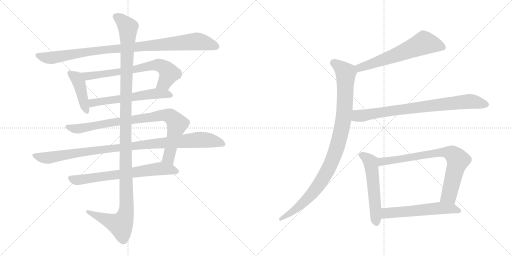
t = 0.00 s
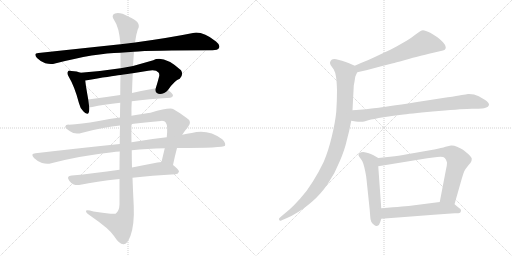
t = 2.46 s
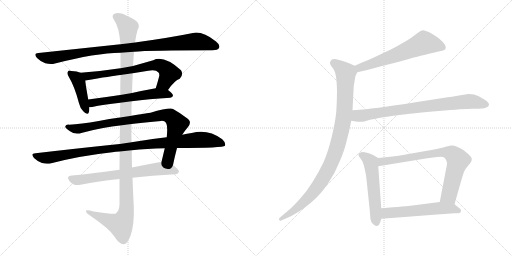
t = 4.92 s
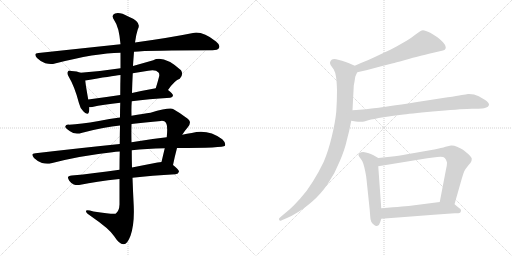
t = 7.39 s
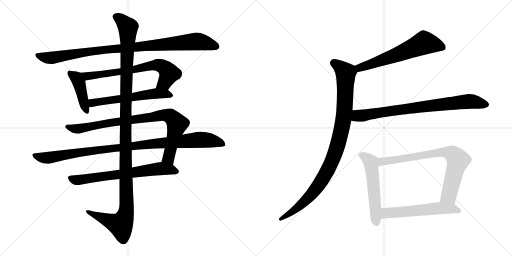
t = 9.85 s
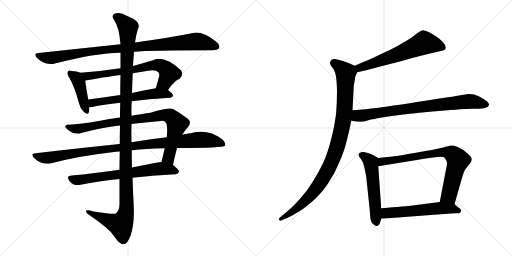
t = 12.31 s

The animated SVG that drew these frames (rendered in a browser with its animation timeline set to each time). Animation: 14 CSS @keyframes rules; one cycle of 12.31 s.

<svg version="1.1" viewBox="0 0 2048 1024" xmlns="http://www.w3.org/2000/svg">
  <g stroke="lightgray" stroke-dasharray="1,1" stroke-width="1" transform="scale(4, 4)">
    <line x1="0" y1="0" x2="256" y2="256"></line>
    <line x1="256" y1="0" x2="0" y2="256"></line>
    <line x1="128" y1="0" x2="128" y2="256"></line>
    <line x1="0" y1="128" x2="256" y2="128"></line>
    <line x1="256" y1="0" x2="512" y2="256"></line>
    <line x1="512" y1="0" x2="256" y2="256"></line>
    <line x1="384" y1="0" x2="384" y2="256"></line>
    <line x1="256" y1="128" x2="512" y2="128"></line>
  </g>
<g transform="scale(1, -1) translate(0, -850)">
   <style type="text/css">
    @keyframes keyframes0 {
      from {
       stroke: black;
       stroke-dashoffset: 977;
       stroke-width: 128;
       }
       76% {
       animation-timing-function: step-end;
       stroke: black;
       stroke-dashoffset: 0;
       stroke-width: 128;
       }
       to {
       stroke: black;
       stroke-width: 1024;
       }
       }
       #make-me-a-hanzi-animation-0 {
         animation: keyframes0 1.045085s both;
         animation-delay: 0.000000s;
         animation-timing-function: linear;
       }
    @keyframes keyframes1 {
      from {
       stroke: black;
       stroke-dashoffset: 426;
       stroke-width: 128;
       }
       58% {
       animation-timing-function: step-end;
       stroke: black;
       stroke-dashoffset: 0;
       stroke-width: 128;
       }
       to {
       stroke: black;
       stroke-width: 1024;
       }
       }
       #make-me-a-hanzi-animation-1 {
         animation: keyframes1 0.596680s both;
         animation-delay: 1.045085s;
         animation-timing-function: linear;
       }
    @keyframes keyframes2 {
      from {
       stroke: black;
       stroke-dashoffset: 697;
       stroke-width: 128;
       }
       69% {
       animation-timing-function: step-end;
       stroke: black;
       stroke-dashoffset: 0;
       stroke-width: 128;
       }
       to {
       stroke: black;
       stroke-width: 1024;
       }
       }
       #make-me-a-hanzi-animation-2 {
         animation: keyframes2 0.817220s both;
         animation-delay: 1.641765s;
         animation-timing-function: linear;
       }
    @keyframes keyframes3 {
      from {
       stroke: black;
       stroke-dashoffset: 582;
       stroke-width: 128;
       }
       65% {
       animation-timing-function: step-end;
       stroke: black;
       stroke-dashoffset: 0;
       stroke-width: 128;
       }
       to {
       stroke: black;
       stroke-width: 1024;
       }
       }
       #make-me-a-hanzi-animation-3 {
         animation: keyframes3 0.723633s both;
         animation-delay: 2.458985s;
         animation-timing-function: linear;
       }
    @keyframes keyframes4 {
      from {
       stroke: black;
       stroke-dashoffset: 878;
       stroke-width: 128;
       }
       74% {
       animation-timing-function: step-end;
       stroke: black;
       stroke-dashoffset: 0;
       stroke-width: 128;
       }
       to {
       stroke: black;
       stroke-width: 1024;
       }
       }
       #make-me-a-hanzi-animation-4 {
         animation: keyframes4 0.964518s both;
         animation-delay: 3.182618s;
         animation-timing-function: linear;
       }
    @keyframes keyframes5 {
      from {
       stroke: black;
       stroke-dashoffset: 1019;
       stroke-width: 128;
       }
       77% {
       animation-timing-function: step-end;
       stroke: black;
       stroke-dashoffset: 0;
       stroke-width: 128;
       }
       to {
       stroke: black;
       stroke-width: 1024;
       }
       }
       #make-me-a-hanzi-animation-5 {
         animation: keyframes5 1.079264s both;
         animation-delay: 4.147136s;
         animation-timing-function: linear;
       }
    @keyframes keyframes6 {
      from {
       stroke: black;
       stroke-dashoffset: 685;
       stroke-width: 128;
       }
       69% {
       animation-timing-function: step-end;
       stroke: black;
       stroke-dashoffset: 0;
       stroke-width: 128;
       }
       to {
       stroke: black;
       stroke-width: 1024;
       }
       }
       #make-me-a-hanzi-animation-6 {
         animation: keyframes6 0.807454s both;
         animation-delay: 5.226400s;
         animation-timing-function: linear;
       }
    @keyframes keyframes7 {
      from {
       stroke: black;
       stroke-dashoffset: 1254;
       stroke-width: 128;
       }
       80% {
       animation-timing-function: step-end;
       stroke: black;
       stroke-dashoffset: 0;
       stroke-width: 128;
       }
       to {
       stroke: black;
       stroke-width: 1024;
       }
       }
       #make-me-a-hanzi-animation-7 {
         animation: keyframes7 1.270508s both;
         animation-delay: 6.033854s;
         animation-timing-function: linear;
       }
    @keyframes keyframes8 {
      from {
       stroke: black;
       stroke-dashoffset: 621;
       stroke-width: 128;
       }
       67% {
       animation-timing-function: step-end;
       stroke: black;
       stroke-dashoffset: 0;
       stroke-width: 128;
       }
       to {
       stroke: black;
       stroke-width: 1024;
       }
       }
       #make-me-a-hanzi-animation-8 {
         animation: keyframes8 0.755371s both;
         animation-delay: 7.304362s;
         animation-timing-function: linear;
       }
    @keyframes keyframes9 {
      from {
       stroke: black;
       stroke-dashoffset: 995;
       stroke-width: 128;
       }
       76% {
       animation-timing-function: step-end;
       stroke: black;
       stroke-dashoffset: 0;
       stroke-width: 128;
       }
       to {
       stroke: black;
       stroke-width: 1024;
       }
       }
       #make-me-a-hanzi-animation-9 {
         animation: keyframes9 1.059733s both;
         animation-delay: 8.059733s;
         animation-timing-function: linear;
       }
    @keyframes keyframes10 {
      from {
       stroke: black;
       stroke-dashoffset: 802;
       stroke-width: 128;
       }
       72% {
       animation-timing-function: step-end;
       stroke: black;
       stroke-dashoffset: 0;
       stroke-width: 128;
       }
       to {
       stroke: black;
       stroke-width: 1024;
       }
       }
       #make-me-a-hanzi-animation-10 {
         animation: keyframes10 0.902669s both;
         animation-delay: 9.119466s;
         animation-timing-function: linear;
       }
    @keyframes keyframes11 {
      from {
       stroke: black;
       stroke-dashoffset: 550;
       stroke-width: 128;
       }
       64% {
       animation-timing-function: step-end;
       stroke: black;
       stroke-dashoffset: 0;
       stroke-width: 128;
       }
       to {
       stroke: black;
       stroke-width: 1024;
       }
       }
       #make-me-a-hanzi-animation-11 {
         animation: keyframes11 0.697591s both;
         animation-delay: 10.022135s;
         animation-timing-function: linear;
       }
    @keyframes keyframes12 {
      from {
       stroke: black;
       stroke-dashoffset: 769;
       stroke-width: 128;
       }
       71% {
       animation-timing-function: step-end;
       stroke: black;
       stroke-dashoffset: 0;
       stroke-width: 128;
       }
       to {
       stroke: black;
       stroke-width: 1024;
       }
       }
       #make-me-a-hanzi-animation-12 {
         animation: keyframes12 0.875814s both;
         animation-delay: 10.719726s;
         animation-timing-function: linear;
       }
    @keyframes keyframes13 {
      from {
       stroke: black;
       stroke-dashoffset: 568;
       stroke-width: 128;
       }
       65% {
       animation-timing-function: step-end;
       stroke: black;
       stroke-dashoffset: 0;
       stroke-width: 128;
       }
       to {
       stroke: black;
       stroke-width: 1024;
       }
       }
       #make-me-a-hanzi-animation-13 {
         animation: keyframes13 0.712240s both;
         animation-delay: 11.595540s;
         animation-timing-function: linear;
       }
</style>
<path d="M 536.0 643.5 Q 596.0 649.5 850.0 649.5 Q 871.0 649.5 876.0 658.5 Q 882.0 670.5 864.0 684.5 Q 810.0 726.5 772.0 718.5 Q 684.0 700.5 540.0 680.5 L 482.0 673.5 Q 331.0 657.5 154.0 638.5 Q 132.0 637.5 148.0 618.5 Q 163.0 603.5 181.0 597.5 Q 203.0 591.5 220.0 596.5 Q 382.0 638.5 482.0 639.5 L 536.0 643.5 Z" fill="lightgray"></path> 
<path d="M 322.0 559.5 Q 309.0 565.5 286.0 566.5 Q 274.0 569.5 272.0 564.5 Q 266.0 557.5 275.0 543.5 Q 299.0 503.5 316.0 437.5 Q 320.0 418.5 333.0 405.5 Q 351.0 386.5 355.0 400.5 Q 358.0 409.5 357.0 421.5 L 353.0 452.5 Q 343.0 507.5 341.0 528.5 C 338.0 553.5 338.0 553.5 322.0 559.5 Z" fill="lightgray"></path> 
<path d="M 672.0 490.5 Q 699.0 529.5 719.0 535.5 Q 735.0 551.5 724.0 569.5 Q 655.0 630.5 613.0 609.5 Q 571.0 597.5 532.0 586.5 L 482.0 577.5 Q 404.0 565.5 322.0 559.5 C 292.0 557.5 311.0 523.5 341.0 528.5 Q 447.0 546.5 482.0 550.5 L 531.0 557.5 Q 562.0 563.5 593.0 567.5 Q 623.0 573.5 634.0 560.5 Q 638.0 556.5 637.0 546.5 Q 630.0 519.5 623.0 497.5 C 614.0 468.5 654.0 466.5 672.0 490.5 Z" fill="lightgray"></path> 
<path d="M 527.0 445.5 Q 593.0 454.5 681.0 459.5 Q 691.0 460.5 692.0 468.5 Q 692.0 475.5 672.0 490.5 C 656.0 503.5 653.0 502.5 623.0 497.5 Q 572.0 488.5 528.0 478.5 L 481.0 470.5 Q 414.0 460.5 353.0 452.5 C 323.0 448.5 327.0 419.5 357.0 421.5 Q 361.0 421.5 369.0 422.5 Q 412.0 432.5 481.0 439.5 L 527.0 445.5 Z" fill="lightgray"></path> 
<path d="M 692.0 190.5 Q 699.0 224.5 708.0 258.5 L 729.0 311.5 Q 739.0 327.5 752.0 342.5 Q 771.0 364.5 744.0 380.5 Q 719.0 399.5 694.0 413.5 Q 681.0 422.5 602.0 399.5 Q 575.0 396.5 526.0 387.5 L 480.0 380.5 Q 438.0 376.5 395.0 366.5 Q 322.0 353.5 276.0 351.5 Q 263.0 352.5 261.0 344.5 Q 260.0 337.5 280.0 325.5 Q 299.0 310.5 329.0 319.5 Q 420.0 343.5 480.0 348.5 L 526.0 354.5 Q 578.0 361.5 644.0 366.5 Q 659.0 367.5 663.0 360.5 Q 672.0 348.5 667.0 301.5 L 659.0 257.5 Q 653.0 232.5 646.0 202.5 C 639.0 173.5 686.0 161.5 692.0 190.5 Z" fill="lightgray"></path> 
<path d="M 479.0 274.5 Q 322.0 258.5 142.0 237.5 Q 120.0 236.5 136.0 218.5 Q 149.0 205.5 168.0 198.5 Q 189.0 192.5 205.0 197.5 Q 320.0 227.5 449.0 241.5 Q 462.0 244.5 479.0 244.5 L 527.0 249.5 Q 585.0 256.5 659.0 257.5 L 708.0 258.5 Q 894.0 258.5 900.0 267.5 Q 904.0 279.5 889.0 293.5 Q 832.0 335.5 767.0 318.5 Q 748.0 315.5 729.0 311.5 L 667.0 301.5 Q 601.0 294.5 526.0 281.5 L 479.0 274.5 Z" fill="lightgray"></path> 
<path d="M 478.0 171.5 Q 375.0 156.5 287.0 148.5 Q 263.0 147.5 277.0 127.5 Q 284.0 117.5 295.0 112.5 Q 308.0 108.5 322.0 111.5 Q 382.0 124.5 478.0 134.5 L 530.0 139.5 Q 606.0 148.5 702.0 153.5 Q 714.0 154.5 716.0 164.5 Q 716.0 171.5 692.0 190.5 C 674.0 205.5 674.0 205.5 646.0 202.5 Q 639.0 202.5 630.0 200.5 Q 578.0 190.5 528.0 180.5 L 478.0 171.5 Z" fill="lightgray"></path> 
<path d="M 480.0 348.5 Q 479.0 314.5 479.0 274.5 L 479.0 244.5 Q 478.0 210.5 478.0 171.5 L 478.0 134.5 Q 478.0 86.5 478.0 32.5 Q 477.0 5.5 462.0 -4.5 Q 456.0 -8.5 374.0 4.5 Q 341.0 14.5 344.0 4.5 Q 345.0 -2.5 367.0 -16.5 Q 437.0 -64.5 456.0 -93.5 Q 478.0 -127.5 494.0 -126.5 Q 509.0 -127.5 522.0 -92.5 Q 538.0 -47.5 535.0 25.5 Q 532.0 82.5 530.0 139.5 L 528.0 180.5 Q 527.0 214.5 527.0 249.5 L 526.0 281.5 Q 525.0 318.5 526.0 354.5 L 526.0 387.5 Q 525.0 417.5 527.0 445.5 L 528.0 478.5 Q 529.0 518.5 531.0 557.5 L 532.0 586.5 Q 532.0 590.5 536.0 643.5 L 540.0 680.5 Q 544.0 711.5 551.0 732.5 Q 569.0 762.5 513.0 784.5 Q 479.0 803.5 460.0 796.5 Q 442.0 789.5 458.0 767.5 Q 476.0 743.5 482.0 673.5 L 482.0 639.5 Q 482.0 614.5 482.0 577.5 L 482.0 550.5 Q 481.0 516.5 481.0 470.5 L 481.0 439.5 Q 480.0 411.5 480.0 380.5 L 480.0 348.5 Z" fill="lightgray"></path> 
<path d="M 1429.0 561.5 L 1469.0 570.5 L 1521.0 584.5 L 1572.0 597.5 Q 1579.0 599.5 1617.0 609.5 Q 1656.0 621.5 1676.0 625.5 Q 1697.0 631.5 1733.0 639.5 L 1759.0 645.5 Q 1775.0 649.5 1779.0 651.5 Q 1783.0 654.5 1783.0 661.5 Q 1783.0 669.5 1772.0 681.5 Q 1761.0 692.5 1751.0 700.5 Q 1741.0 707.5 1721.0 719.5 Q 1701.0 729.5 1692.0 729.5 Q 1683.0 728.5 1665.0 714.5 Q 1646.0 699.5 1628.0 688.5 L 1586.0 664.5 Q 1563.0 651.5 1529.0 636.5 Q 1496.0 620.5 1471.0 609.5 Q 1445.0 599.5 1419.0 587.5 C 1392.0 575.5 1400.0 554.5 1429.0 561.5 Z" fill="lightgray"></path> 
<path d="M 1419.0 587.5 L 1394.0 598.5 Q 1379.0 604.5 1368.0 607.5 Q 1356.0 611.5 1345.0 613.5 Q 1340.0 614.5 1337.0 614.5 Q 1331.0 614.5 1328.0 612.5 Q 1323.0 609.5 1321.0 603.5 Q 1320.0 601.5 1320.0 599.5 Q 1320.0 594.5 1323.0 589.5 L 1335.0 572.5 Q 1341.0 562.5 1344.0 543.5 Q 1347.0 525.5 1348.0 489.5 Q 1348.0 446.5 1345.0 403.5 Q 1341.0 361.5 1327.0 303.5 Q 1313.0 245.5 1295.0 203.5 Q 1275.0 161.5 1251.0 123.5 Q 1227.0 84.5 1201.0 56.5 Q 1177.0 29.5 1158.0 12.5 L 1128.0 -12.5 L 1118.0 -21.5 Q 1116.0 -23.5 1116.0 -25.5 Q 1116.0 -27.5 1117.0 -29.5 Q 1118.0 -32.5 1121.0 -32.5 Q 1123.0 -32.5 1127.0 -30.5 L 1148.0 -21.5 Q 1167.0 -13.5 1191.0 1.5 Q 1215.0 15.5 1249.0 44.5 Q 1283.0 73.5 1312.0 116.5 Q 1341.0 159.5 1359.0 205.5 Q 1379.0 251.5 1387.0 288.5 Q 1397.0 324.5 1405.0 367.5 L 1410.0 409.5 L 1415.0 506.5 Q 1415.0 509.5 1418.0 523.5 Q 1420.0 537.5 1421.0 543.5 Q 1423.0 548.5 1429.0 561.5 C 1436.0 579.5 1436.0 579.5 1419.0 587.5 Z" fill="lightgray"></path> 
<path d="M 1405.0 367.5 L 1423.0 364.5 Q 1432.0 363.5 1440.0 363.5 L 1447.0 363.5 Q 1453.0 363.5 1473.0 369.5 Q 1493.0 374.5 1534.0 381.5 Q 1575.0 387.5 1614.0 392.5 Q 1653.0 397.5 1755.0 406.5 Q 1857.0 415.5 1888.0 415.5 Q 1920.0 415.5 1928.0 416.5 Q 1936.0 417.5 1945.0 420.5 Q 1953.0 423.5 1955.0 428.5 Q 1956.0 430.5 1956.0 431.5 Q 1956.0 435.5 1953.0 439.5 Q 1949.0 445.5 1939.0 451.5 L 1915.0 465.5 Q 1897.0 474.5 1876.0 474.5 L 1872.0 474.5 Q 1865.0 473.5 1847.0 470.5 Q 1829.0 466.5 1791.0 461.5 L 1662.0 441.5 Q 1539.0 422.5 1505.0 418.5 Q 1470.0 413.5 1410.0 409.5 C 1380.0 407.5 1375.0 372.5 1405.0 367.5 Z" fill="lightgray"></path> 
<path d="M 1513.0 218.5 L 1494.0 229.5 Q 1486.0 234.5 1475.0 237.5 Q 1463.0 241.5 1453.0 242.5 Q 1443.0 242.5 1438.0 238.5 Q 1434.0 236.5 1434.0 231.5 L 1434.0 229.5 Q 1435.0 225.5 1442.0 216.5 Q 1449.0 208.5 1453.0 196.5 Q 1457.0 184.5 1461.0 164.5 Q 1465.0 145.5 1466.0 133.5 L 1479.0 9.5 L 1481.0 -16.5 Q 1481.0 -26.5 1485.0 -36.5 Q 1489.0 -44.5 1497.0 -49.5 Q 1501.0 -53.5 1506.0 -53.5 Q 1508.0 -53.5 1510.0 -52.5 Q 1517.0 -51.5 1521.0 -37.5 L 1525.0 -24.5 L 1525.0 17.5 L 1513.0 185.5 C 1511.0 215.5 1515.0 217.5 1513.0 218.5 Z" fill="lightgray"></path> 
<path d="M 1818.0 33.5 L 1847.0 135.5 Q 1853.0 156.5 1857.0 165.5 Q 1862.0 175.5 1873.0 188.5 Q 1884.0 201.5 1885.0 204.5 Q 1887.0 209.5 1887.0 215.5 Q 1887.0 221.5 1874.0 233.5 Q 1861.0 245.5 1852.0 251.5 Q 1842.0 257.5 1828.0 263.5 Q 1817.0 268.5 1807.0 268.5 L 1804.0 268.5 Q 1798.0 267.5 1782.0 263.5 Q 1767.0 258.5 1737.0 252.5 L 1657.0 238.5 Q 1607.0 229.5 1579.0 225.5 L 1513.0 218.5 C 1483.0 215.5 1483.0 180.5 1513.0 185.5 L 1709.0 217.5 L 1749.0 222.5 Q 1756.0 223.5 1762.0 223.5 Q 1775.0 223.5 1779.0 218.5 Q 1785.0 212.5 1787.0 203.5 Q 1788.0 201.5 1788.0 198.5 Q 1788.0 188.5 1783.0 167.5 L 1759.0 42.5 C 1753.0 13.5 1810.0 4.5 1818.0 33.5 Z" fill="lightgray"></path> 
<path d="M 1525.0 -24.5 L 1631.0 -16.5 L 1735.0 -8.5 L 1819.0 -2.5 Q 1837.0 -2.5 1840.0 -0.5 Q 1843.0 1.5 1844.0 7.5 L 1844.0 8.5 Q 1844.0 14.5 1835.0 19.5 L 1818.0 33.5 C 1801.0 47.5 1789.0 46.5 1759.0 42.5 L 1650.0 28.5 Q 1627.0 25.5 1525.0 17.5 C 1495.0 15.5 1495.0 -26.5 1525.0 -24.5 Z" fill="lightgray"></path> 
      <clipPath id="make-me-a-hanzi-clip-0">
      <path d="M 536.0 643.5 Q 596.0 649.5 850.0 649.5 Q 871.0 649.5 876.0 658.5 Q 882.0 670.5 864.0 684.5 Q 810.0 726.5 772.0 718.5 Q 684.0 700.5 540.0 680.5 L 482.0 673.5 Q 331.0 657.5 154.0 638.5 Q 132.0 637.5 148.0 618.5 Q 163.0 603.5 181.0 597.5 Q 203.0 591.5 220.0 596.5 Q 382.0 638.5 482.0 639.5 L 536.0 643.5 Z" fill="lightgray"></path>
      </clipPath>
      <path clip-path="url(#make-me-a-hanzi-clip-0)" d="M 151.0 628.5 L 202.0 618.5 L 403.0 650.5 L 782.0 684.5 L 828.0 677.5 L 864.0 664.5 " fill="none" id="make-me-a-hanzi-animation-0" stroke-dasharray="849 1698" stroke-linecap="round"></path>

      <clipPath id="make-me-a-hanzi-clip-1">
      <path d="M 322.0 559.5 Q 309.0 565.5 286.0 566.5 Q 274.0 569.5 272.0 564.5 Q 266.0 557.5 275.0 543.5 Q 299.0 503.5 316.0 437.5 Q 320.0 418.5 333.0 405.5 Q 351.0 386.5 355.0 400.5 Q 358.0 409.5 357.0 421.5 L 353.0 452.5 Q 343.0 507.5 341.0 528.5 C 338.0 553.5 338.0 553.5 322.0 559.5 Z" fill="lightgray"></path>
      </clipPath>
      <path clip-path="url(#make-me-a-hanzi-clip-1)" d="M 280.0 557.5 L 306.0 538.5 L 316.0 520.5 L 345.0 406.5 " fill="none" id="make-me-a-hanzi-animation-1" stroke-dasharray="298 596" stroke-linecap="round"></path>

      <clipPath id="make-me-a-hanzi-clip-2">
      <path d="M 672.0 490.5 Q 699.0 529.5 719.0 535.5 Q 735.0 551.5 724.0 569.5 Q 655.0 630.5 613.0 609.5 Q 571.0 597.5 532.0 586.5 L 482.0 577.5 Q 404.0 565.5 322.0 559.5 C 292.0 557.5 311.0 523.5 341.0 528.5 Q 447.0 546.5 482.0 550.5 L 531.0 557.5 Q 562.0 563.5 593.0 567.5 Q 623.0 573.5 634.0 560.5 Q 638.0 556.5 637.0 546.5 Q 630.0 519.5 623.0 497.5 C 614.0 468.5 654.0 466.5 672.0 490.5 Z" fill="lightgray"></path>
      </clipPath>
      <path clip-path="url(#make-me-a-hanzi-clip-2)" d="M 330.0 557.5 L 351.0 544.5 L 633.0 590.5 L 657.0 580.5 L 676.0 557.5 L 657.0 519.5 L 630.0 501.5 " fill="none" id="make-me-a-hanzi-animation-2" stroke-dasharray="569 1138" stroke-linecap="round"></path>

      <clipPath id="make-me-a-hanzi-clip-3">
      <path d="M 527.0 445.5 Q 593.0 454.5 681.0 459.5 Q 691.0 460.5 692.0 468.5 Q 692.0 475.5 672.0 490.5 C 656.0 503.5 653.0 502.5 623.0 497.5 Q 572.0 488.5 528.0 478.5 L 481.0 470.5 Q 414.0 460.5 353.0 452.5 C 323.0 448.5 327.0 419.5 357.0 421.5 Q 361.0 421.5 369.0 422.5 Q 412.0 432.5 481.0 439.5 L 527.0 445.5 Z" fill="lightgray"></path>
      </clipPath>
      <path clip-path="url(#make-me-a-hanzi-clip-3)" d="M 361.0 445.5 L 371.0 438.5 L 619.0 476.5 L 682.0 469.5 " fill="none" id="make-me-a-hanzi-animation-3" stroke-dasharray="454 908" stroke-linecap="round"></path>

      <clipPath id="make-me-a-hanzi-clip-4">
      <path d="M 692.0 190.5 Q 699.0 224.5 708.0 258.5 L 729.0 311.5 Q 739.0 327.5 752.0 342.5 Q 771.0 364.5 744.0 380.5 Q 719.0 399.5 694.0 413.5 Q 681.0 422.5 602.0 399.5 Q 575.0 396.5 526.0 387.5 L 480.0 380.5 Q 438.0 376.5 395.0 366.5 Q 322.0 353.5 276.0 351.5 Q 263.0 352.5 261.0 344.5 Q 260.0 337.5 280.0 325.5 Q 299.0 310.5 329.0 319.5 Q 420.0 343.5 480.0 348.5 L 526.0 354.5 Q 578.0 361.5 644.0 366.5 Q 659.0 367.5 663.0 360.5 Q 672.0 348.5 667.0 301.5 L 659.0 257.5 Q 653.0 232.5 646.0 202.5 C 639.0 173.5 686.0 161.5 692.0 190.5 Z" fill="lightgray"></path>
      </clipPath>
      <path clip-path="url(#make-me-a-hanzi-clip-4)" d="M 268.0 343.5 L 318.0 335.5 L 419.0 356.5 L 642.0 389.5 L 681.0 385.5 L 708.0 351.5 L 674.0 219.5 L 686.0 198.5 " fill="none" id="make-me-a-hanzi-animation-4" stroke-dasharray="750 1500" stroke-linecap="round"></path>

      <clipPath id="make-me-a-hanzi-clip-5">
      <path d="M 479.0 274.5 Q 322.0 258.5 142.0 237.5 Q 120.0 236.5 136.0 218.5 Q 149.0 205.5 168.0 198.5 Q 189.0 192.5 205.0 197.5 Q 320.0 227.5 449.0 241.5 Q 462.0 244.5 479.0 244.5 L 527.0 249.5 Q 585.0 256.5 659.0 257.5 L 708.0 258.5 Q 894.0 258.5 900.0 267.5 Q 904.0 279.5 889.0 293.5 Q 832.0 335.5 767.0 318.5 Q 748.0 315.5 729.0 311.5 L 667.0 301.5 Q 601.0 294.5 526.0 281.5 L 479.0 274.5 Z" fill="lightgray"></path>
      </clipPath>
      <path clip-path="url(#make-me-a-hanzi-clip-5)" d="M 139.0 228.5 L 195.0 219.5 L 371.0 248.5 L 781.0 290.5 L 830.0 290.5 L 895.0 273.5 " fill="none" id="make-me-a-hanzi-animation-5" stroke-dasharray="891 1782" stroke-linecap="round"></path>

      <clipPath id="make-me-a-hanzi-clip-6">
      <path d="M 478.0 171.5 Q 375.0 156.5 287.0 148.5 Q 263.0 147.5 277.0 127.5 Q 284.0 117.5 295.0 112.5 Q 308.0 108.5 322.0 111.5 Q 382.0 124.5 478.0 134.5 L 530.0 139.5 Q 606.0 148.5 702.0 153.5 Q 714.0 154.5 716.0 164.5 Q 716.0 171.5 692.0 190.5 C 674.0 205.5 674.0 205.5 646.0 202.5 Q 639.0 202.5 630.0 200.5 Q 578.0 190.5 528.0 180.5 L 478.0 171.5 Z" fill="lightgray"></path>
      </clipPath>
      <path clip-path="url(#make-me-a-hanzi-clip-6)" d="M 283.0 137.5 L 313.0 130.5 L 644.0 176.5 L 707.0 164.5 " fill="none" id="make-me-a-hanzi-animation-6" stroke-dasharray="557 1114" stroke-linecap="round"></path>

      <clipPath id="make-me-a-hanzi-clip-7">
      <path d="M 480.0 348.5 Q 479.0 314.5 479.0 274.5 L 479.0 244.5 Q 478.0 210.5 478.0 171.5 L 478.0 134.5 Q 478.0 86.5 478.0 32.5 Q 477.0 5.5 462.0 -4.5 Q 456.0 -8.5 374.0 4.5 Q 341.0 14.5 344.0 4.5 Q 345.0 -2.5 367.0 -16.5 Q 437.0 -64.5 456.0 -93.5 Q 478.0 -127.5 494.0 -126.5 Q 509.0 -127.5 522.0 -92.5 Q 538.0 -47.5 535.0 25.5 Q 532.0 82.5 530.0 139.5 L 528.0 180.5 Q 527.0 214.5 527.0 249.5 L 526.0 281.5 Q 525.0 318.5 526.0 354.5 L 526.0 387.5 Q 525.0 417.5 527.0 445.5 L 528.0 478.5 Q 529.0 518.5 531.0 557.5 L 532.0 586.5 Q 532.0 590.5 536.0 643.5 L 540.0 680.5 Q 544.0 711.5 551.0 732.5 Q 569.0 762.5 513.0 784.5 Q 479.0 803.5 460.0 796.5 Q 442.0 789.5 458.0 767.5 Q 476.0 743.5 482.0 673.5 L 482.0 639.5 Q 482.0 614.5 482.0 577.5 L 482.0 550.5 Q 481.0 516.5 481.0 470.5 L 481.0 439.5 Q 480.0 411.5 480.0 380.5 L 480.0 348.5 Z" fill="lightgray"></path>
      </clipPath>
      <path clip-path="url(#make-me-a-hanzi-clip-7)" d="M 466.0 781.5 L 483.0 773.5 L 512.0 738.5 L 502.0 417.5 L 506.0 15.5 L 500.0 -15.5 L 483.0 -48.5 L 351.0 2.5 " fill="none" id="make-me-a-hanzi-animation-7" stroke-dasharray="1126 2252" stroke-linecap="round"></path>

      <clipPath id="make-me-a-hanzi-clip-8">
      <path d="M 1429.0 561.5 L 1469.0 570.5 L 1521.0 584.5 L 1572.0 597.5 Q 1579.0 599.5 1617.0 609.5 Q 1656.0 621.5 1676.0 625.5 Q 1697.0 631.5 1733.0 639.5 L 1759.0 645.5 Q 1775.0 649.5 1779.0 651.5 Q 1783.0 654.5 1783.0 661.5 Q 1783.0 669.5 1772.0 681.5 Q 1761.0 692.5 1751.0 700.5 Q 1741.0 707.5 1721.0 719.5 Q 1701.0 729.5 1692.0 729.5 Q 1683.0 728.5 1665.0 714.5 Q 1646.0 699.5 1628.0 688.5 L 1586.0 664.5 Q 1563.0 651.5 1529.0 636.5 Q 1496.0 620.5 1471.0 609.5 Q 1445.0 599.5 1419.0 587.5 C 1392.0 575.5 1400.0 554.5 1429.0 561.5 Z" fill="lightgray"></path>
      </clipPath>
      <path clip-path="url(#make-me-a-hanzi-clip-8)" d="M 1772.0 660.5 L 1696.0 679.5 L 1484.0 593.5 L 1439.0 579.5 L 1429.0 583.5 " fill="none" id="make-me-a-hanzi-animation-8" stroke-dasharray="493 986" stroke-linecap="round"></path>

      <clipPath id="make-me-a-hanzi-clip-9">
      <path d="M 1419.0 587.5 L 1394.0 598.5 Q 1379.0 604.5 1368.0 607.5 Q 1356.0 611.5 1345.0 613.5 Q 1340.0 614.5 1337.0 614.5 Q 1331.0 614.5 1328.0 612.5 Q 1323.0 609.5 1321.0 603.5 Q 1320.0 601.5 1320.0 599.5 Q 1320.0 594.5 1323.0 589.5 L 1335.0 572.5 Q 1341.0 562.5 1344.0 543.5 Q 1347.0 525.5 1348.0 489.5 Q 1348.0 446.5 1345.0 403.5 Q 1341.0 361.5 1327.0 303.5 Q 1313.0 245.5 1295.0 203.5 Q 1275.0 161.5 1251.0 123.5 Q 1227.0 84.5 1201.0 56.5 Q 1177.0 29.5 1158.0 12.5 L 1128.0 -12.5 L 1118.0 -21.5 Q 1116.0 -23.5 1116.0 -25.5 Q 1116.0 -27.5 1117.0 -29.5 Q 1118.0 -32.5 1121.0 -32.5 Q 1123.0 -32.5 1127.0 -30.5 L 1148.0 -21.5 Q 1167.0 -13.5 1191.0 1.5 Q 1215.0 15.5 1249.0 44.5 Q 1283.0 73.5 1312.0 116.5 Q 1341.0 159.5 1359.0 205.5 Q 1379.0 251.5 1387.0 288.5 Q 1397.0 324.5 1405.0 367.5 L 1410.0 409.5 L 1415.0 506.5 Q 1415.0 509.5 1418.0 523.5 Q 1420.0 537.5 1421.0 543.5 Q 1423.0 548.5 1429.0 561.5 C 1436.0 579.5 1436.0 579.5 1419.0 587.5 Z" fill="lightgray"></path>
      </clipPath>
      <path clip-path="url(#make-me-a-hanzi-clip-9)" d="M 1334.0 598.5 L 1383.0 558.5 L 1378.0 406.5 L 1365.0 326.5 L 1345.0 252.5 L 1307.0 161.5 L 1258.0 87.5 L 1178.0 9.5 L 1122.0 -26.5 " fill="none" id="make-me-a-hanzi-animation-9" stroke-dasharray="867 1734" stroke-linecap="round"></path>

      <clipPath id="make-me-a-hanzi-clip-10">
      <path d="M 1405.0 367.5 L 1423.0 364.5 Q 1432.0 363.5 1440.0 363.5 L 1447.0 363.5 Q 1453.0 363.5 1473.0 369.5 Q 1493.0 374.5 1534.0 381.5 Q 1575.0 387.5 1614.0 392.5 Q 1653.0 397.5 1755.0 406.5 Q 1857.0 415.5 1888.0 415.5 Q 1920.0 415.5 1928.0 416.5 Q 1936.0 417.5 1945.0 420.5 Q 1953.0 423.5 1955.0 428.5 Q 1956.0 430.5 1956.0 431.5 Q 1956.0 435.5 1953.0 439.5 Q 1949.0 445.5 1939.0 451.5 L 1915.0 465.5 Q 1897.0 474.5 1876.0 474.5 L 1872.0 474.5 Q 1865.0 473.5 1847.0 470.5 Q 1829.0 466.5 1791.0 461.5 L 1662.0 441.5 Q 1539.0 422.5 1505.0 418.5 Q 1470.0 413.5 1410.0 409.5 C 1380.0 407.5 1375.0 372.5 1405.0 367.5 Z" fill="lightgray"></path>
      </clipPath>
      <path clip-path="url(#make-me-a-hanzi-clip-10)" d="M 1411.0 373.5 L 1428.0 386.5 L 1847.0 442.5 L 1881.0 445.5 L 1947.0 432.5 " fill="none" id="make-me-a-hanzi-animation-10" stroke-dasharray="674 1348" stroke-linecap="round"></path>

      <clipPath id="make-me-a-hanzi-clip-11">
      <path d="M 1513.0 218.5 L 1494.0 229.5 Q 1486.0 234.5 1475.0 237.5 Q 1463.0 241.5 1453.0 242.5 Q 1443.0 242.5 1438.0 238.5 Q 1434.0 236.5 1434.0 231.5 L 1434.0 229.5 Q 1435.0 225.5 1442.0 216.5 Q 1449.0 208.5 1453.0 196.5 Q 1457.0 184.5 1461.0 164.5 Q 1465.0 145.5 1466.0 133.5 L 1479.0 9.5 L 1481.0 -16.5 Q 1481.0 -26.5 1485.0 -36.5 Q 1489.0 -44.5 1497.0 -49.5 Q 1501.0 -53.5 1506.0 -53.5 Q 1508.0 -53.5 1510.0 -52.5 Q 1517.0 -51.5 1521.0 -37.5 L 1525.0 -24.5 L 1525.0 17.5 L 1513.0 185.5 C 1511.0 215.5 1515.0 217.5 1513.0 218.5 Z" fill="lightgray"></path>
      </clipPath>
      <path clip-path="url(#make-me-a-hanzi-clip-11)" d="M 1444.0 230.5 L 1464.0 220.5 L 1483.0 200.5 L 1505.0 -42.5 " fill="none" id="make-me-a-hanzi-animation-11" stroke-dasharray="422 844" stroke-linecap="round"></path>

      <clipPath id="make-me-a-hanzi-clip-12">
      <path d="M 1818.0 33.5 L 1847.0 135.5 Q 1853.0 156.5 1857.0 165.5 Q 1862.0 175.5 1873.0 188.5 Q 1884.0 201.5 1885.0 204.5 Q 1887.0 209.5 1887.0 215.5 Q 1887.0 221.5 1874.0 233.5 Q 1861.0 245.5 1852.0 251.5 Q 1842.0 257.5 1828.0 263.5 Q 1817.0 268.5 1807.0 268.5 L 1804.0 268.5 Q 1798.0 267.5 1782.0 263.5 Q 1767.0 258.5 1737.0 252.5 L 1657.0 238.5 Q 1607.0 229.5 1579.0 225.5 L 1513.0 218.5 C 1483.0 215.5 1483.0 180.5 1513.0 185.5 L 1709.0 217.5 L 1749.0 222.5 Q 1756.0 223.5 1762.0 223.5 Q 1775.0 223.5 1779.0 218.5 Q 1785.0 212.5 1787.0 203.5 Q 1788.0 201.5 1788.0 198.5 Q 1788.0 188.5 1783.0 167.5 L 1759.0 42.5 C 1753.0 13.5 1810.0 4.5 1818.0 33.5 Z" fill="lightgray"></path>
      </clipPath>
      <path clip-path="url(#make-me-a-hanzi-clip-12)" d="M 1520.0 191.5 L 1529.0 204.5 L 1679.0 228.5 L 1769.0 241.5 L 1806.0 236.5 L 1832.0 209.5 L 1796.0 68.5 L 1768.0 48.5 " fill="none" id="make-me-a-hanzi-animation-12" stroke-dasharray="641 1282" stroke-linecap="round"></path>

      <clipPath id="make-me-a-hanzi-clip-13">
      <path d="M 1525.0 -24.5 L 1631.0 -16.5 L 1735.0 -8.5 L 1819.0 -2.5 Q 1837.0 -2.5 1840.0 -0.5 Q 1843.0 1.5 1844.0 7.5 L 1844.0 8.5 Q 1844.0 14.5 1835.0 19.5 L 1818.0 33.5 C 1801.0 47.5 1789.0 46.5 1759.0 42.5 L 1650.0 28.5 Q 1627.0 25.5 1525.0 17.5 C 1495.0 15.5 1495.0 -26.5 1525.0 -24.5 Z" fill="lightgray"></path>
      </clipPath>
      <path clip-path="url(#make-me-a-hanzi-clip-13)" d="M 1532.0 -17.5 L 1544.0 -3.5 L 1561.0 -0.5 L 1763.0 18.5 L 1808.0 16.5 L 1835.0 7.5 " fill="none" id="make-me-a-hanzi-animation-13" stroke-dasharray="440 880" stroke-linecap="round"></path>

</g>
</svg>
